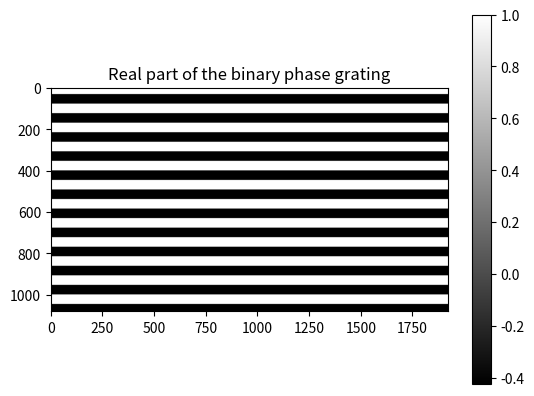
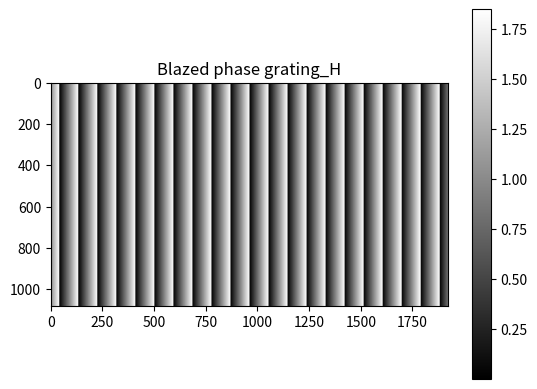
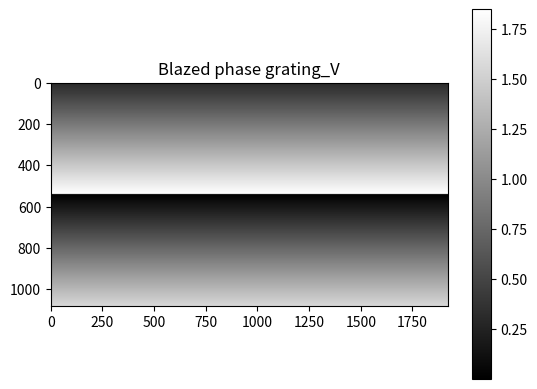
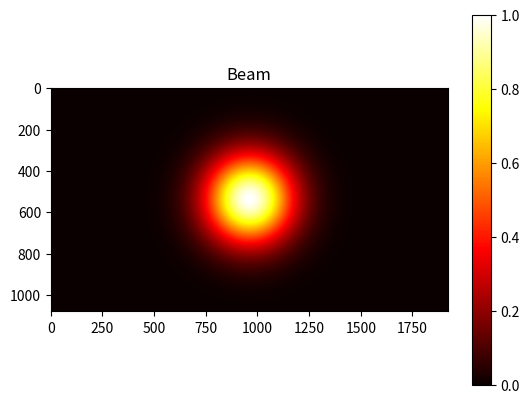
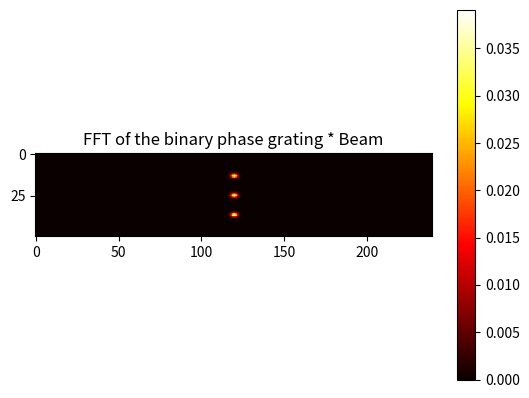
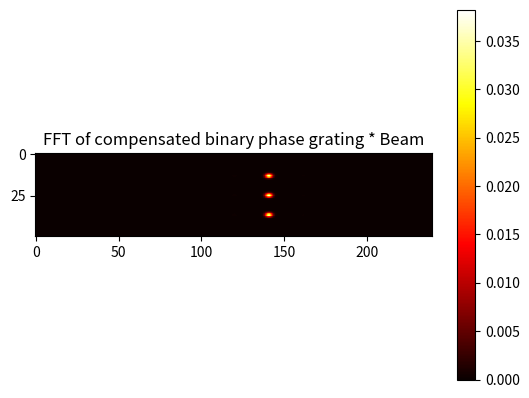

The matplotlib source for these figures, in order:
# -*- coding: utf-8 -*-
"""
Created on Wed Feb 14 11:28:11 2024

[redacted]
"""

import numpy as np
from scipy.fft import fft2, fftshift
import matplotlib.pyplot as plt


Rslits=np.ones((1080,1920))
height,width=Rslits.shape
p=46 # half period
period=p*4.6e-6
half_period=int(period/2)
phase=0.64*np.pi
p_X=92
p_Y=640
period_X=p_X*4.6e-6
period_Y=p_Y*4.6e-6
max_phase=1.85

x = np.linspace(-0.5*width*4.6e-6, 0.5*width*4.6e-6, width)
y = np.linspace(-0.5*height*4.6e-6, 0.5*height*4.6e-6, height)
X, Y = np.meshgrid(x, y)

binary_phase = np.where((Y // period) % 2 == 0, 1, np.exp(1j *phase)) # reminder should be 1 or 0 for %2

blazed_phase_X = ((max_phase  / period_X) * ((X) %  (period_X)))
blazed_phase_offset_X=blazed_phase_X
blazed_grating_X = np.exp(1j *blazed_phase_offset_X*np.pi)#np.mod(blazed_phase, 2 * np.pi)

blazed_phase_Y = ((max_phase / period_Y) * ((Y) %  (period_Y)))
blazed_phase_offset_Y=blazed_phase_Y
blazed_grating_Y = np.exp(1j *blazed_phase_offset_Y*np.pi)

beam_width = 150*4.6e-6
Guassia_amplitude = np.exp(-((X - 0)**2 + (Y - 0)**2) / (2 * beam_width**2))
Guassia_amplitude=Guassia_amplitude/np.max(Guassia_amplitude)

fft_grating_binary_G = fftshift(fft2(binary_phase*Guassia_amplitude))#*Guassia_amplitude
I_binary_G=np.abs(fft_grating_binary_G)**2
sumI_G=np.sum(I_binary_G)
I_binary_G_nor=I_binary_G/sumI_G

fft_grating_binary = fftshift(fft2(binary_phase))#*Guassia_amplitude
I_binary=np.abs(fft_grating_binary)**2
sumI=np.sum(I_binary)
I_binary_nor=I_binary/sumI
plt.imsave(f"FFT of binary phase grating p_{2*p}px no beam.png",I_binary_nor,cmap="hot")
# I_max=np.max(I_binary)
# Index_max = np.unravel_index(np.argmax(I_binary), I_binary.shape)

I_0=I_binary_nor[540,960]
I_1=I_binary_nor[540,960+int(0.5*1920/p)+1]
I_n1=I_binary_nor[540,960-int(0.5*1920/p)-1]
print(f"{int(0.5*1920//p)}, I_0={I_0},I_1={I_1},I_-1={I_n1} ")

I_0_G=I_binary_G_nor[540,960]
I_1_G=I_binary_G_nor[540,960+int(0.5*1920/p)]
I_n1_G=I_binary_G_nor[540,960-int(0.5*1920/p)]
print(f"With beam, I_0={I_0_G},I_1={I_1_G},I_-1={I_n1_G} ")

fft_grating_withBlazed_G = fftshift(fft2(blazed_grating_X*binary_phase*Guassia_amplitude))#*blazed_grating_Y
I_withBlazed_G=np.abs(fft_grating_withBlazed_G)**2
sumI_withBlazed_G=np.sum(I_withBlazed_G)
I_withBlazed_G_nor=I_withBlazed_G/sumI_withBlazed_G

fft_grating_withBlazed = fftshift(fft2(blazed_grating_X*blazed_grating_Y*binary_phase))
I_withBlazed=np.abs(fft_grating_withBlazed)**2
sumI_withBlazed=np.sum(I_withBlazed)
I_withBlazed_nor=I_withBlazed/sumI_withBlazed

I_0_b=I_withBlazed_nor[540+int(1080/p_Y+1),960+int(1920/p_X)]
I_1_b=I_withBlazed_nor[540+int(1080/p_Y+1),960+int(0.5*1920//p)+int(1920/p_X)]
I_n1_b=I_withBlazed_nor[540+int(1080/p_Y+1),960-int(0.5*1920//p)+int(1920/p_X)]
print(f"{540+int(1080/p_Y)},{960+int(1920/p_X)}, I_0={I_0_b},I_1={I_1_b},I_-1={I_n1_b}, CE={I_0_b/I_0} ")

I_0_b_G=I_withBlazed_G_nor[540+int(1080/p_Y+1),960+int(1920/p_X)]
I_1_b_G=I_withBlazed_G_nor[540+int(1080/p_Y+1),960+int(0.5*1920//p)+int(1920/p_X)]
I_n1_b_G=I_withBlazed_G_nor[540+int(1080/p_Y+1),960-int(0.5*1920//p)+int(1920/p_X)]
print(f"With beam,{960+int(1920/p_X)}, I_0={I_0_b_G},I_1={I_1_b_G},I_-1={I_n1_b_G}, CE={I_0_b_G/I_0_G} ")
# Define the center region to crop
center_h = height // 2
center_w = width // 2
crop_size_h = 50  # Size of the cropped region (200x200 pixels)
crop_size_w = 240
# Crop the FFT magnitude
start_h = center_h - crop_size_h // 2
end_h = center_h + crop_size_h // 2
start_w = center_w - crop_size_w // 2
end_w = center_w + crop_size_w // 2
I_cropped_binary = I_binary_G_nor[start_h:end_h, start_w:end_w]
I_cropped_withBlazed = I_withBlazed_G_nor[start_h:end_h, start_w:end_w]

frequencies_x = np.fft.fftshift(np.fft.fftfreq(width, d=1))
frequencies_y = np.fft.fftshift(np.fft.fftfreq(height, d=1))
# print(I_max,sumI)
plt.figure()
plt.imshow(np.real(binary_phase), cmap='gray')
plt.title('Real part of the binary phase grating')
plt.colorbar()
plt.show()
# plt.imsave(f"Binary phase grating p_{period/4.6e-6}.png",binary_phase,cmap="gray")

plt.figure()
plt.imshow(blazed_phase_X, cmap='gray')
plt.title('Blazed phase grating_H')
plt.colorbar()
plt.show()
# plt.imsave(f"Blazed phase grating pH_{period_X/4.6e-6}.png",blazed_grating_X,cmap="gray")

plt.figure()
plt.imshow(blazed_phase_Y, cmap='gray')
plt.title('Blazed phase grating_V')
plt.colorbar()
plt.show()
# plt.imsave(f"Blazed phase grating pV_{period_Y/4.6e-6}.png",blazed_grating_Y,cmap="gray")

plt.figure()
plt.imshow(Guassia_amplitude, cmap='hot',vmin=0, vmax=1)
plt.title('Beam')
plt.colorbar()
plt.imsave(f"Gaussian Beam width {beam_width/4.6e-6}px.png",Guassia_amplitude,cmap="hot")

plt.figure()
plt.imshow(I_cropped_binary, cmap='hot')  #,vmin=0, vmax=0.2
plt.title('FFT of the binary phase grating * Beam')
plt.colorbar()
# plt.text(0, 100, f"I_0={I_0},I_1={I_1},I_-1={I_n1}")
plt.show()
plt.imsave(f"FFT of binary phase grating p_{2*p}px.png",I_cropped_binary,cmap="hot")

plt.figure()
plt.imshow(I_cropped_withBlazed, cmap='hot')  #,vmin=0, vmax=0.2
plt.title('FFT of compensated binary phase grating * Beam')
plt.colorbar()
plt.show()
plt.imsave(f"FFT of compensated binary phase grating pV_{period_Y/4.6e-6}px pH_{period_X/4.6e-6}px.png",I_cropped_withBlazed,cmap="hot")
